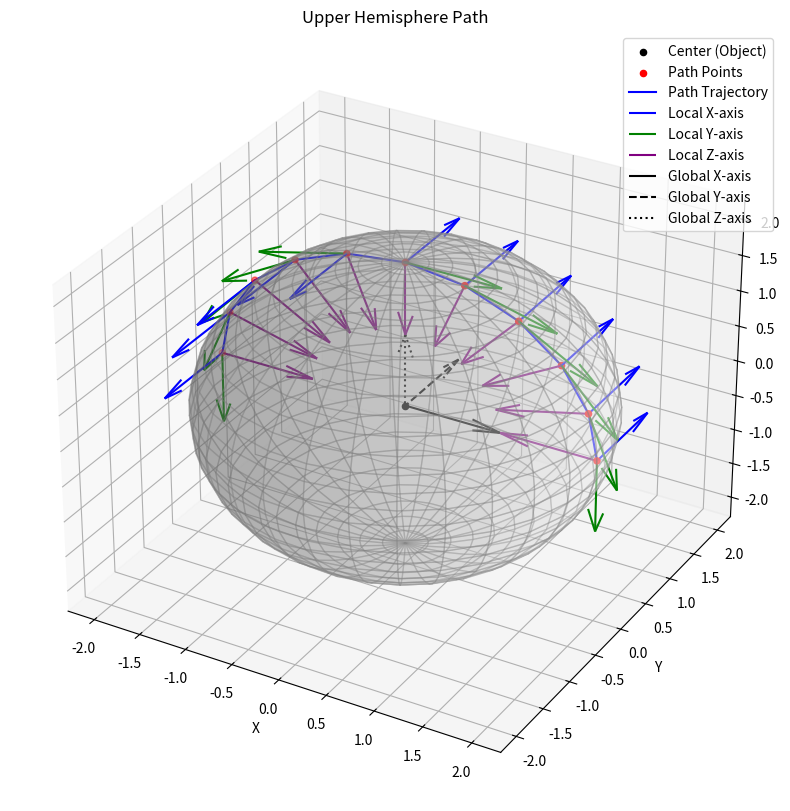

Generate this figure with matplotlib:
import numpy as np
import matplotlib.pyplot as plt
from mpl_toolkits.mplot3d import Axes3D
import csv


def generate_upper_hemisphere_path_with_orientation(radius=1.0, num_points=100):
    """
    Generate 5D points (3D position + 2D orientation) along the upper hemisphere of a sphere.

    Parameters:
        radius (float): Radius of the sphere.
        num_points (int): Number of points along the path.

    Returns:
        np.ndarray: Array of 5D points [x, y, z, pitch, yaw].
    """

    # Generate points evenly distributed along the upper hemisphere
    theta = np.linspace(-np.pi / 2, np.pi / 2, num_points)  # Elevation angles
    phi = 0                                                 # Azimuthal angles

    # Convert spherical to Cartesian coordinates
    x = radius * np.sin(theta) * np.cos(phi)
    y = radius * np.sin(theta) * np.sin(phi)
    z = radius * np.cos(theta)

    # Calculate orientation (pitch, yaw)
    pitch = np.arctan2(z, np.sqrt(x**2 + y**2))  # Elevation angle
    yaw = np.arctan2(y, x)                       # Azimuthal angle

    # Combine position and orientation into 5D points
    points = np.column_stack((x, y, z, pitch, yaw))

    return points


def visualize_sphere_with_path(radius=1.0, path_points=None):
    """
    Visualize the sphere, path, and points along the upper hemisphere.

    Parameters:
        radius (float): Radius of the sphere.
        path_points (np.ndarray): Array of 5D points along the path.
    """

    # Create the sphere
    phi = np.linspace(0, 2 * np.pi, 30)
    theta = np.linspace(0, np.pi, 30)
    phi, theta = np.meshgrid(phi, theta)
    x = radius * np.sin(theta) * np.cos(phi)
    y = radius * np.sin(theta) * np.sin(phi)
    z = radius * np.cos(theta)
    point = np.array([x, y, z])
    
    # Plot the sphere
    fig = plt.figure(figsize=(10, 10))
    ax = fig.add_subplot(111, projection='3d')
    ax.plot_surface(x, y, z, color='white', alpha=0.3, edgecolor='gray')
    ax.scatter(0, 0, 0, color='black', s=20, label="Center (Object)")

    # Plot the path
    if path_points is not None:
        path_x, path_y, path_z, pitch, yaw = path_points.T
        ax.scatter(path_x, path_y, path_z, color='red', s=20, label="Path Points")
        ax.plot(path_x, path_y, path_z, color='blue', label="Path Trajectory")

        # Visualize axes at the first point in the path
        for i in range(len(path_points)):
            point = np.array([path_x[i], path_y[i], path_z[i]])
            norm = np.linalg.norm(point)

            # Normalize the position vector (local z-axis points toward center)
            local_z_axis = -point / norm

            # Local x-axis (tangential to azimuthal direction)
            tangent_azimuth = np.array([-np.sin(yaw[i]), np.cos(yaw[i]), 0])
            local_x_axis = tangent_azimuth / np.linalg.norm(tangent_azimuth)

            # Local y-axis (orthogonal to x-axis and z-axis)
            local_y_axis = np.cross(local_z_axis, local_x_axis)
            local_y_axis /= np.linalg.norm(local_y_axis)

            # Plot local axes at this point
            ax.quiver(
                point[0], point[1], point[2],
                local_x_axis[0], local_x_axis[1], local_x_axis[2],
                color='blue', label="Local X-axis" if i == 0 else ""
            )

            ax.quiver(
                point[0], point[1], point[2],
                local_y_axis[0], local_y_axis[1], local_y_axis[2],
                color='green', label="Local Y-axis" if i == 0 else ""
            )

            ax.quiver(
                point[0], point[1], point[2],
                local_z_axis[0], local_z_axis[1], local_z_axis[2],
                color='purple', label="Local Z-axis" if i == 0 else ""
            )

    # Plot global center axes
    ax.quiver(0, 0, 0, 1, 0, 0, color='black', label="Global X-axis")
    ax.quiver(0, 0, 0, 0, 1, 0, color='black', linestyle='dashed', label="Global Y-axis")
    ax.quiver(0, 0, 0, 0, 0, 1, color='black', linestyle='dotted', label="Global Z-axis")

    # Labels and legend
    ax.set_xlabel('X')
    ax.set_ylabel('Y')
    ax.set_zlabel('Z')
    ax.set_title("Upper Hemisphere Path")
    ax.legend()
    plt.show()


def save_pos_to_csv(path_points, filename="path_points.csv"):
    """
    Save 5D path information (x, y, z, pitch, yaw) to a CSV file using csv module.

    Parameters:
        path_points (np.ndarray): Array of 5D points (x, y, z, pitch, yaw).
        filename (str): Name of the CSV file to save.
    """

    # Open the file in write mode
    with open(filename, mode='w', newline='') as file:
        writer = csv.writer(file)

        # Write the header
        writer.writerow(["x", "y", "z", "pitch", "yaw"])

        # Write the data rows
        writer.writerows(path_points)

    print(f"5D path information saved to {filename}")


# Generate path points with position and orientation
radius = 2.0
num_points = 11
path_points = generate_upper_hemisphere_path_with_orientation(radius, num_points)

# Visualize the sphere and path
visualize_sphere_with_path(radius, path_points)

save_pos_to_csv(path_points)
